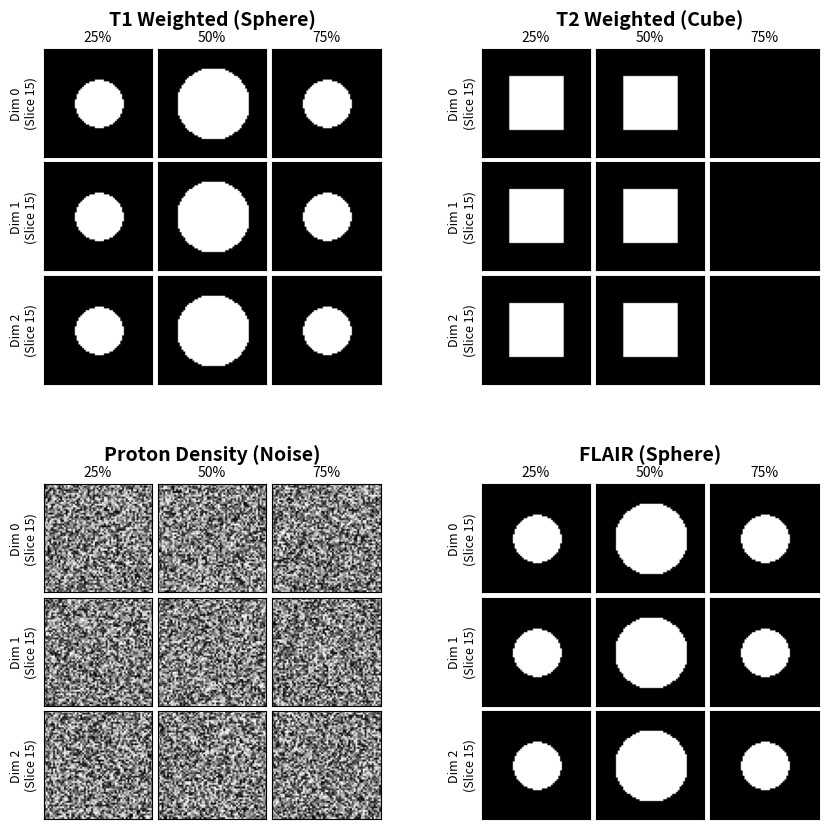

Write Python code to recreate this figure.
from collections.abc import Mapping

import matplotlib.gridspec as gridspec
import matplotlib.pyplot as plt
import numpy as np


def visualize_3d_arrays(data: Mapping[str, np.ndarray]):
    n_vals = len(data)

    # 1. Determine layout for the Outer Grid (Modalities)
    # We try to make it roughly square (e.g., 4 items -> 2x2, 5 items -> 2x3)
    n_cols_outer = int(np.ceil(np.sqrt(n_vals)))
    n_rows_outer = int(np.ceil(n_vals / n_cols_outer))

    # Figure size scaling
    fig = plt.figure(figsize=(n_cols_outer * 5, n_rows_outer * 5))

    # Create the Outer Grid
    outer_grid = gridspec.GridSpec(n_rows_outer, n_cols_outer, figure=fig, wspace=0.3, hspace=0.3)

    # 2. Iterate through each modality
    for i, (modality_name, volume) in enumerate(data.items()):
        # Create an Inner Grid (3x3) inside the specific cell of the Outer Grid
        inner_grid = gridspec.GridSpecFromSubplotSpec(
            3, 3,
            subplot_spec=outer_grid[i],
            wspace=0.05, hspace=0.05
        )

        # Calculate slicing indices for 25%, 50%, 75%
        shapes = volume.shape
        percentages = [0.25, 0.50, 0.75]

        # Loop through dimensions (Rows of the 3x3)
        for dim_idx in range(3):

            # Get the exact indices for this dimension
            slice_indices = [int(shapes[dim_idx] * p) for p in percentages]

            # Loop through the slices (Columns of the 3x3)
            for col_idx, slice_loc in enumerate(slice_indices):

                # Create the subplot in the inner grid
                ax = fig.add_subplot(inner_grid[dim_idx, col_idx])

                # 3. Extract the 2D Slice
                if dim_idx == 0:
                    img_slice = volume[slice_loc, :, :]
                    row_label = f"Dim 0\n(Slice {slice_loc})"
                elif dim_idx == 1:
                    img_slice = volume[:, slice_loc, :]
                    row_label = f"Dim 1\n(Slice {slice_loc})"
                else: # dim_idx == 2
                    img_slice = volume[:, :, slice_loc]
                    row_label = f"Dim 2\n(Slice {slice_loc})"

                # Plot image
                ax.imshow(img_slice, cmap='gray', aspect='auto')

                # Remove ticks for cleanliness
                ax.set_xticks([])
                ax.set_yticks([])

                # Labels: Only add row labels to the first column
                if col_idx == 0:
                    ax.set_ylabel(row_label, fontsize=9, rotation=90)

                # Labels: Only add col labels to the first row
                if dim_idx == 0:
                    ax.set_title(f"{int(percentages[col_idx]*100)}%", fontsize=10)

        # Add the main Modality Name on top of the grid block
        # We fetch the geometric center of the top row of the inner grid
        box = outer_grid[i].get_position(fig)
        fig.text(box.x0 + box.width/2, box.y1 + 0.02, modality_name,
                 ha='center', va='bottom', fontsize=14, fontweight='bold')

    plt.show()

if __name__ == "__main__":

    def dummy_data(shape, type='sphere'):
        x, y, z = np.indices(shape)
        cx, cy, cz = shape[0]//2, shape[1]//2, shape[2]//2
        mask = np.zeros(shape)
        if type == 'sphere':
            r = min(shape)//3
            mask[(x-cx)**2 + (y-cy)**2 + (z-cz)**2 < r**2] = 1
        elif type == 'cube':
            r = min(shape)//4
            mask[cx-r:cx+r, cy-r:cy+r, cz-r:cz+r] = 1
        elif type == 'noise':
            mask = np.random.rand(*shape)

        return mask

    visualize_3d_arrays({
        "T1 Weighted (Sphere)": dummy_data((60, 60, 60), 'sphere'),
        "T2 Weighted (Cube)": dummy_data((60, 60, 60), 'cube'),
        "Proton Density (Noise)": dummy_data((60, 60, 60), 'noise'),
        "FLAIR (Sphere)": dummy_data((60, 60, 60), 'sphere'),
    })